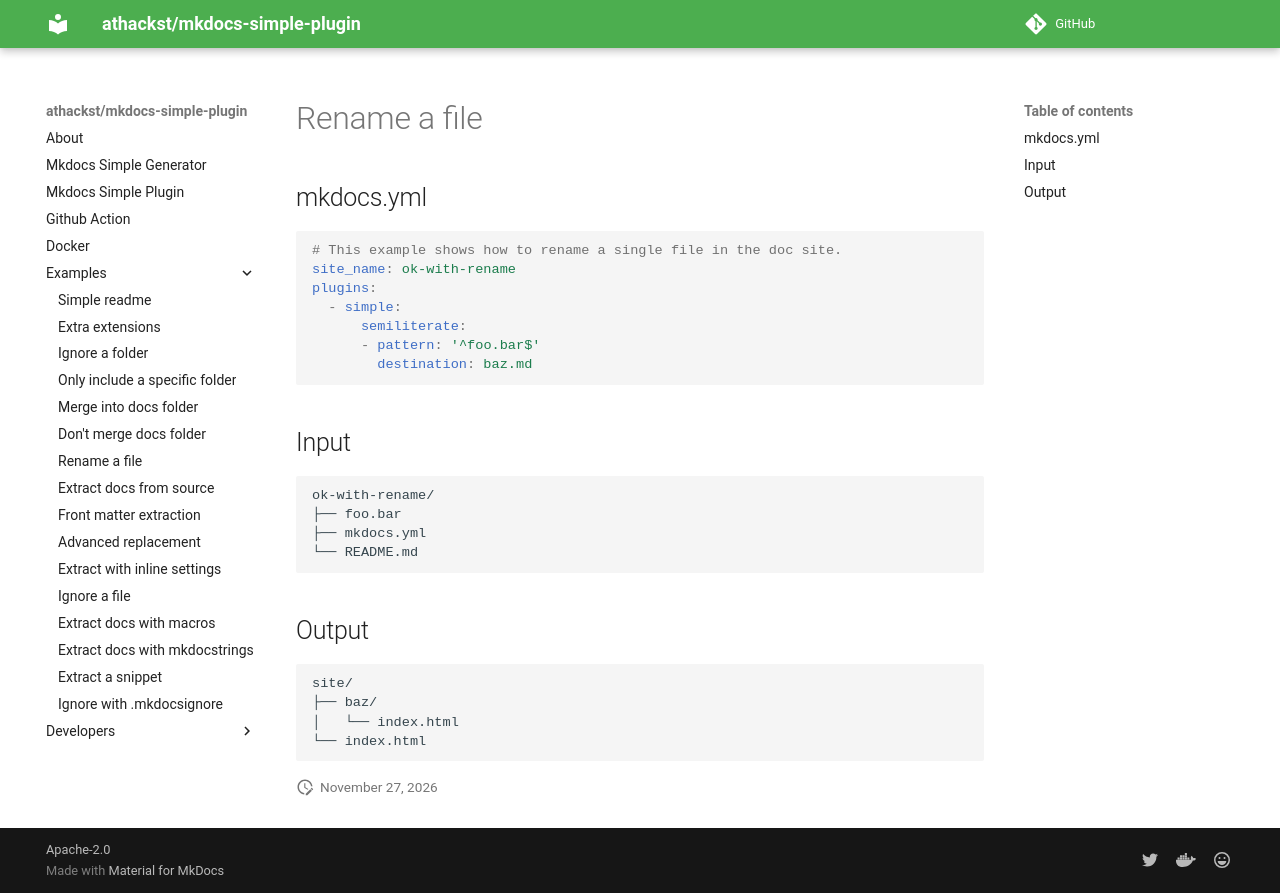

repository: athackst/mkdocs-simple-plugin · page: dev/examples/ok-with-rename/index.html · generator: mkdocs

<!-- md-ignore -->
<!-- DO NOT EDIT! This file is auto-generated from README.md.ninja -->
# Rename a file

## mkdocs.yml

```yaml
# This example shows how to rename a single file in the doc site.
site_name: ok-with-rename
plugins:
  - simple:
      semiliterate:
      - pattern: '^foo.bar$'
        destination: baz.md
```
## Input

```
ok-with-rename/
├── foo.bar
├── mkdocs.yml
└── README.md
```



## Output

```
site/
├── baz/
│   └── index.html
└── index.html
```
